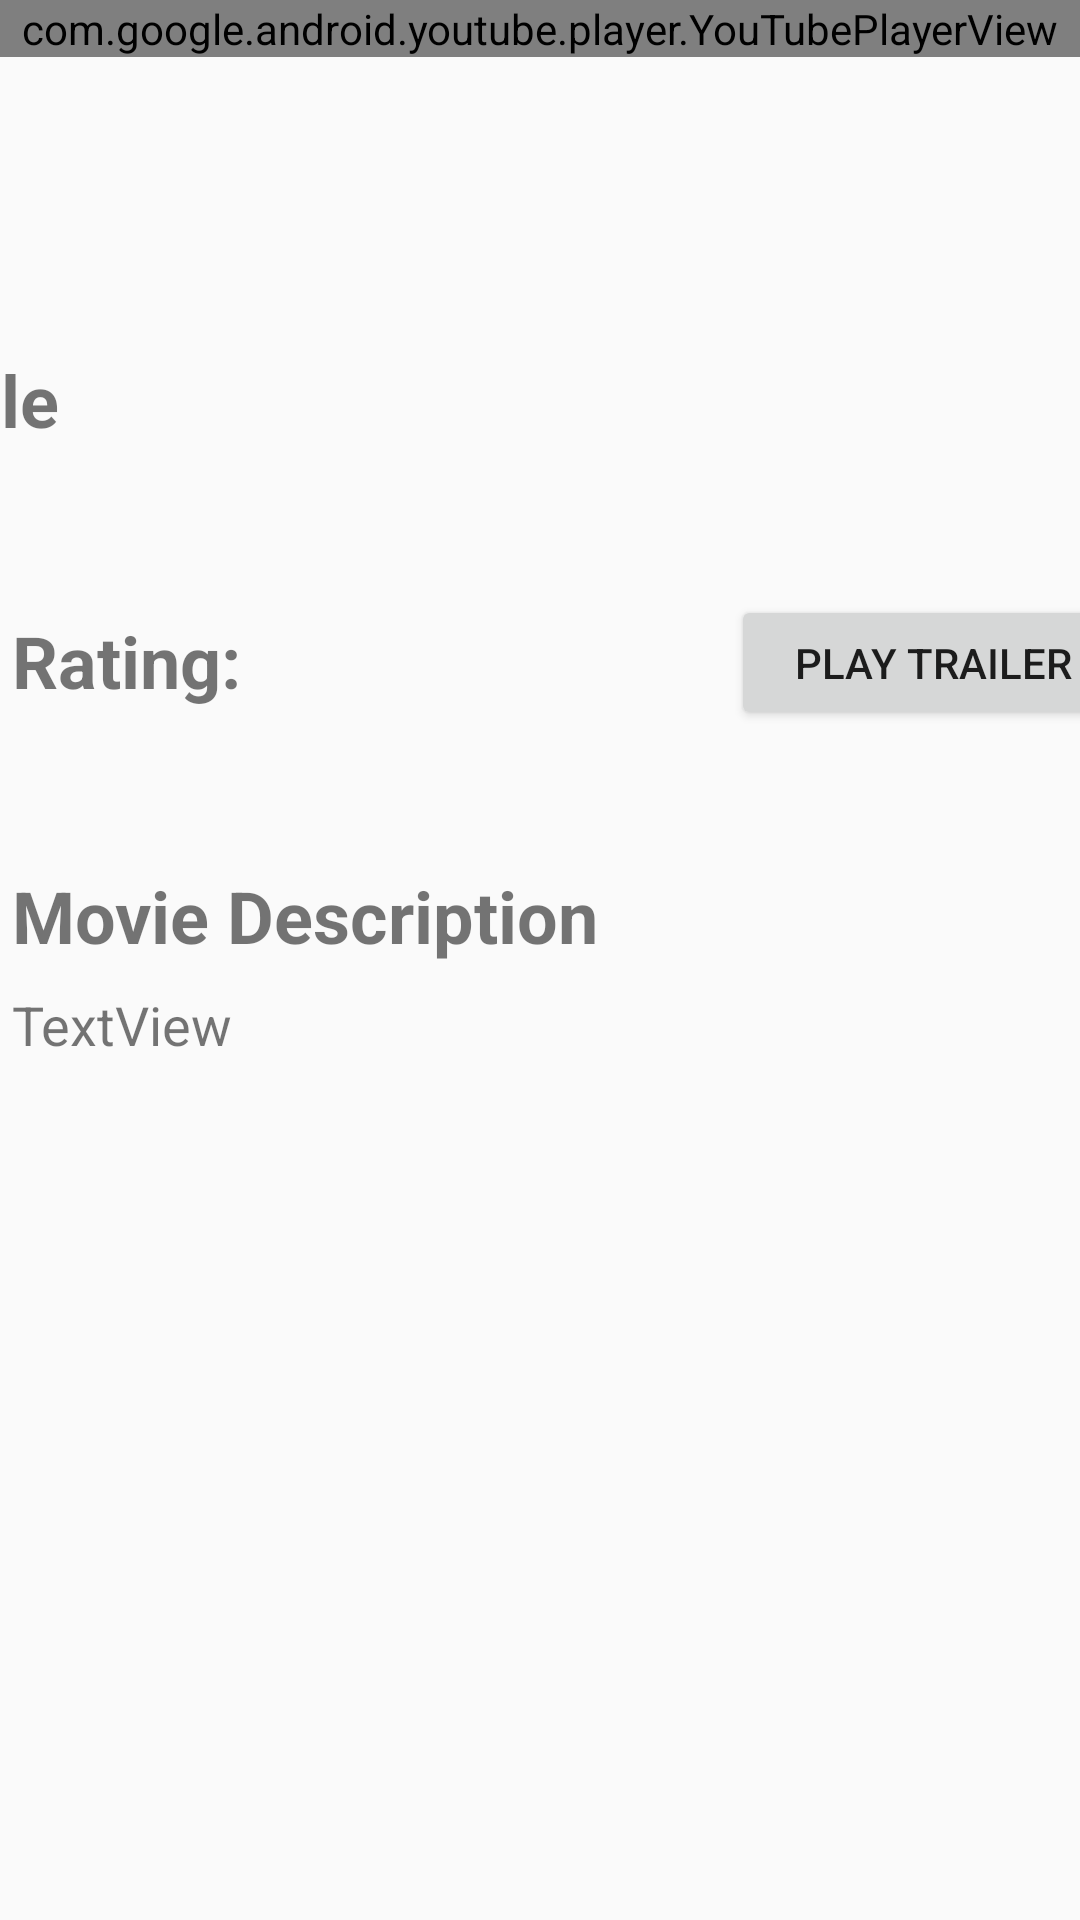

Reconstruct the res/layout file that produces this screen, plus the resources it refers to.
<!-- AndroidManifest.xml: application theme AppTheme -->
<!-- res/layout/movie_player.xml -->
<?xml version="1.0" encoding="utf-8"?>
<RelativeLayout xmlns:android="http://schemas.android.com/apk/res/android"
    xmlns:app="http://schemas.android.com/apk/res-auto"
    xmlns:tools="http://schemas.android.com/tools"
    android:id="@+id/relativeLayout"
    android:layout_width="match_parent"
    android:layout_height="match_parent"
    tools:context=".movie">

    <view
        android:id="@+id/movieTrailer"
        class="com.google.android.youtube.player.YouTubePlayerView"
        android:layout_width="match_parent"
        android:layout_height="wrap_content" />

    <android.support.constraint.ConstraintLayout
        android:layout_width="match_parent"
        android:layout_height="533dp"
        android:layout_alignParentBottom="true"
        android:layout_marginBottom="0dp">

        <Button
            android:id="@+id/Play"
            android:layout_width="135dp"
            android:layout_height="45dp"
            android:layout_marginStart="119dp"
            android:layout_marginLeft="119dp"
            android:layout_marginEnd="7dp"
            android:layout_marginRight="7dp"
            android:layout_marginBottom="86dp"
            android:text="@string/play"
            app:layout_constraintBottom_toTopOf="@+id/trailerDescription"
            app:layout_constraintEnd_toEndOf="parent"
            app:layout_constraintStart_toEndOf="@+id/ratingTv" />

        <TextView
            android:id="@+id/trailerDescription"
            android:layout_width="398dp"
            android:layout_height="155dp"
            android:layout_marginStart="4dp"
            android:layout_marginLeft="4dp"
            android:layout_marginTop="8dp"
            android:text="TextView"
            android:textSize="18sp"
            app:layout_constraintStart_toStartOf="parent"
            app:layout_constraintTop_toBottomOf="@+id/textView4" />

        <TextView
            android:id="@+id/ratingTv"
            android:layout_width="146dp"
            android:layout_height="45dp"
            android:layout_marginStart="4dp"
            android:layout_marginLeft="4dp"
            android:layout_marginTop="8dp"
            android:text="@string/ratingTv"
            android:textSize="24sp"
            android:textStyle="bold"
            app:layout_constraintStart_toStartOf="parent"
            app:layout_constraintTop_toBottomOf="@+id/title" />

        <TextView
            android:id="@+id/textView4"
            android:layout_width="wrap_content"
            android:layout_height="wrap_content"
            android:layout_marginStart="4dp"
            android:layout_marginLeft="4dp"
            android:layout_marginTop="40dp"
            android:text="@string/description"
            android:textSize="24sp"
            android:textStyle="bold"
            app:layout_constraintStart_toStartOf="parent"
            app:layout_constraintTop_toBottomOf="@+id/ratingTv" />

        <TextView
            android:id="@+id/title"
            android:layout_width="413dp"
            android:layout_height="79dp"
            android:layout_marginStart="8dp"
            android:layout_marginLeft="8dp"
            android:layout_marginTop="10dp"
            android:text="@string/title"
            android:textSize="24sp"
            android:textStyle="bold"
            app:layout_constraintEnd_toEndOf="parent"
            app:layout_constraintStart_toStartOf="parent"
            app:layout_constraintTop_toTopOf="parent" />

    </android.support.constraint.ConstraintLayout>


</RelativeLayout>
<!-- resources referenced by this layout -->
<resources>
  <string name="description">Movie Description</string>
  <string name="play">Play Trailer</string>
  <string name="ratingTv">Rating:</string>
  <string name="title">title</string>
  <style name="AppTheme" parent="Theme.AppCompat.Light.DarkActionBar">
          
          <item name="colorPrimary">@color/colorPrimary</item>
          <item name="colorPrimaryDark">@color/colorPrimaryDark</item>
          <item name="colorAccent">@color/colorAccent</item>
      </style>
  <color name="colorPrimary">#116491</color>
  <color name="colorPrimaryDark">@android:color/darker_gray</color>
  <color name="colorAccent">#D81B60</color>
</resources>
